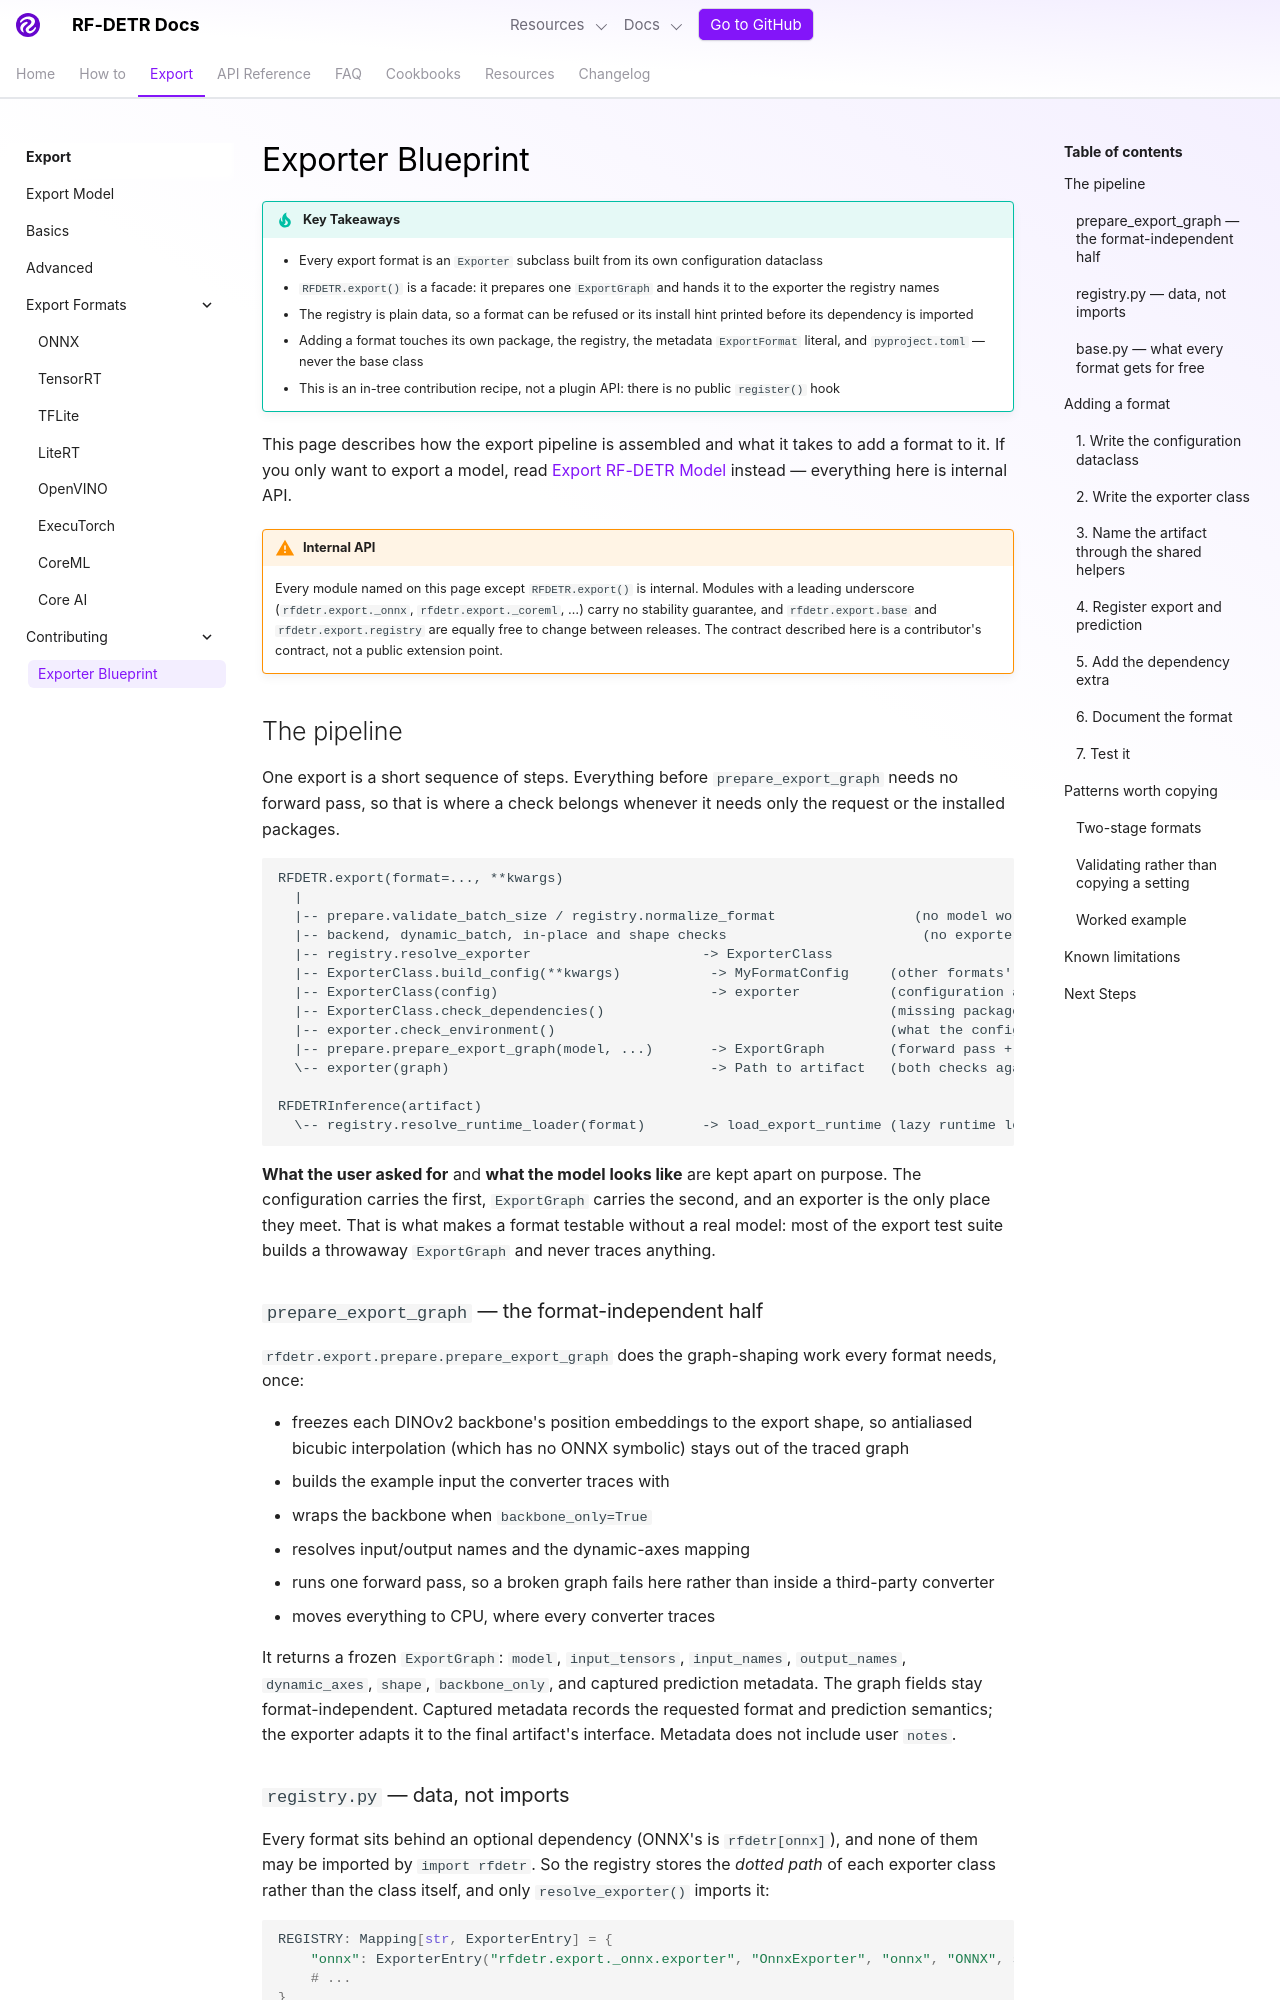

repository: dovel-pr17-validation/pr17r34-pypi-rf-detr · page: develop/exports/blueprint/index.html · generator: mkdocs

---
description: How RF-DETR's export pipeline is put together, and the step-by-step recipe for adding a new export format as an Exporter subclass with its own configuration and registry entry.
---

# Exporter Blueprint

!!! tip "Key Takeaways"

    - Every export format is an `Exporter` subclass built from its own configuration dataclass
    - `RFDETR.export()` is a facade: it prepares one `ExportGraph` and hands it to the exporter the registry names
    - The registry is plain data, so a format can be refused or its install hint printed before its dependency is imported
    - Adding a format touches its own package, the registry, the metadata `ExportFormat` literal, and `pyproject.toml` — never the base class
    - This is an in-tree contribution recipe, not a plugin API: there is no public `register()` hook

This page describes how the export pipeline is assembled and what it takes to add a format to it. If you only want to export a model, read [Export RF-DETR Model](index.md) instead — everything here is internal API.

!!! warning "Internal API"

    Every module named on this page except `RFDETR.export()` is internal. Modules with a leading underscore (`rfdetr.export._onnx`, `rfdetr.export._coreml`, …) carry no stability guarantee, and `rfdetr.export.base` and `rfdetr.export.registry` are equally free to change between releases. The contract described here is a contributor's contract, not a public extension point.

## The pipeline

One export is a short sequence of steps. Everything before `prepare_export_graph` needs no forward pass, so that is where a check belongs whenever it needs only the request or the installed packages.

```text
RFDETR.export(format=..., **kwargs)
  |
  |-- prepare.validate_batch_size / registry.normalize_format                 (no model work yet)
  |-- backend, dynamic_batch, in-place and shape checks                        (no exporter imported yet)
  |-- registry.resolve_exporter                     -> ExporterClass
  |-- ExporterClass.build_config(**kwargs)           -> MyFormatConfig     (other formats' knobs dropped)
  |-- ExporterClass(config)                          -> exporter           (configuration and notes validated)
  |-- ExporterClass.check_dependencies()                                   (missing packages reported)
  |-- exporter.check_environment()                                         (what the configuration needs of them)
  |-- prepare.prepare_export_graph(model, ...)       -> ExportGraph        (forward pass + prediction metadata)
  \-- exporter(graph)                                -> Path to artifact   (both checks again, then _convert + metadata hooks)

RFDETRInference(artifact)
  \-- registry.resolve_runtime_loader(format)       -> load_export_runtime (lazy runtime loading)
```

**What the user asked for** and **what the model looks like** are kept apart on purpose. The configuration carries the first, `ExportGraph` carries the second, and an exporter is the only place they meet. That is what makes a format testable without a real model: most of the export test suite builds a throwaway `ExportGraph` and never traces anything.

### `prepare_export_graph` — the format-independent half

`rfdetr.export.prepare.prepare_export_graph` does the graph-shaping work every format needs, once:

- freezes each DINOv2 backbone's position embeddings to the export shape, so antialiased bicubic interpolation (which has no ONNX symbolic) stays out of the traced graph
- builds the example input the converter traces with
- wraps the backbone when `backbone_only=True`
- resolves input/output names and the dynamic-axes mapping
- runs one forward pass, so a broken graph fails here rather than inside a third-party converter
- moves everything to CPU, where every converter traces

It returns a frozen `ExportGraph`: `model`, `input_tensors`, `input_names`, `output_names`, `dynamic_axes`, `shape`, `backbone_only`, and captured prediction metadata. The graph fields stay format-independent. Captured metadata records the requested format and prediction semantics; the exporter adapts it to the final artifact's interface. Metadata does not include user `notes`.
